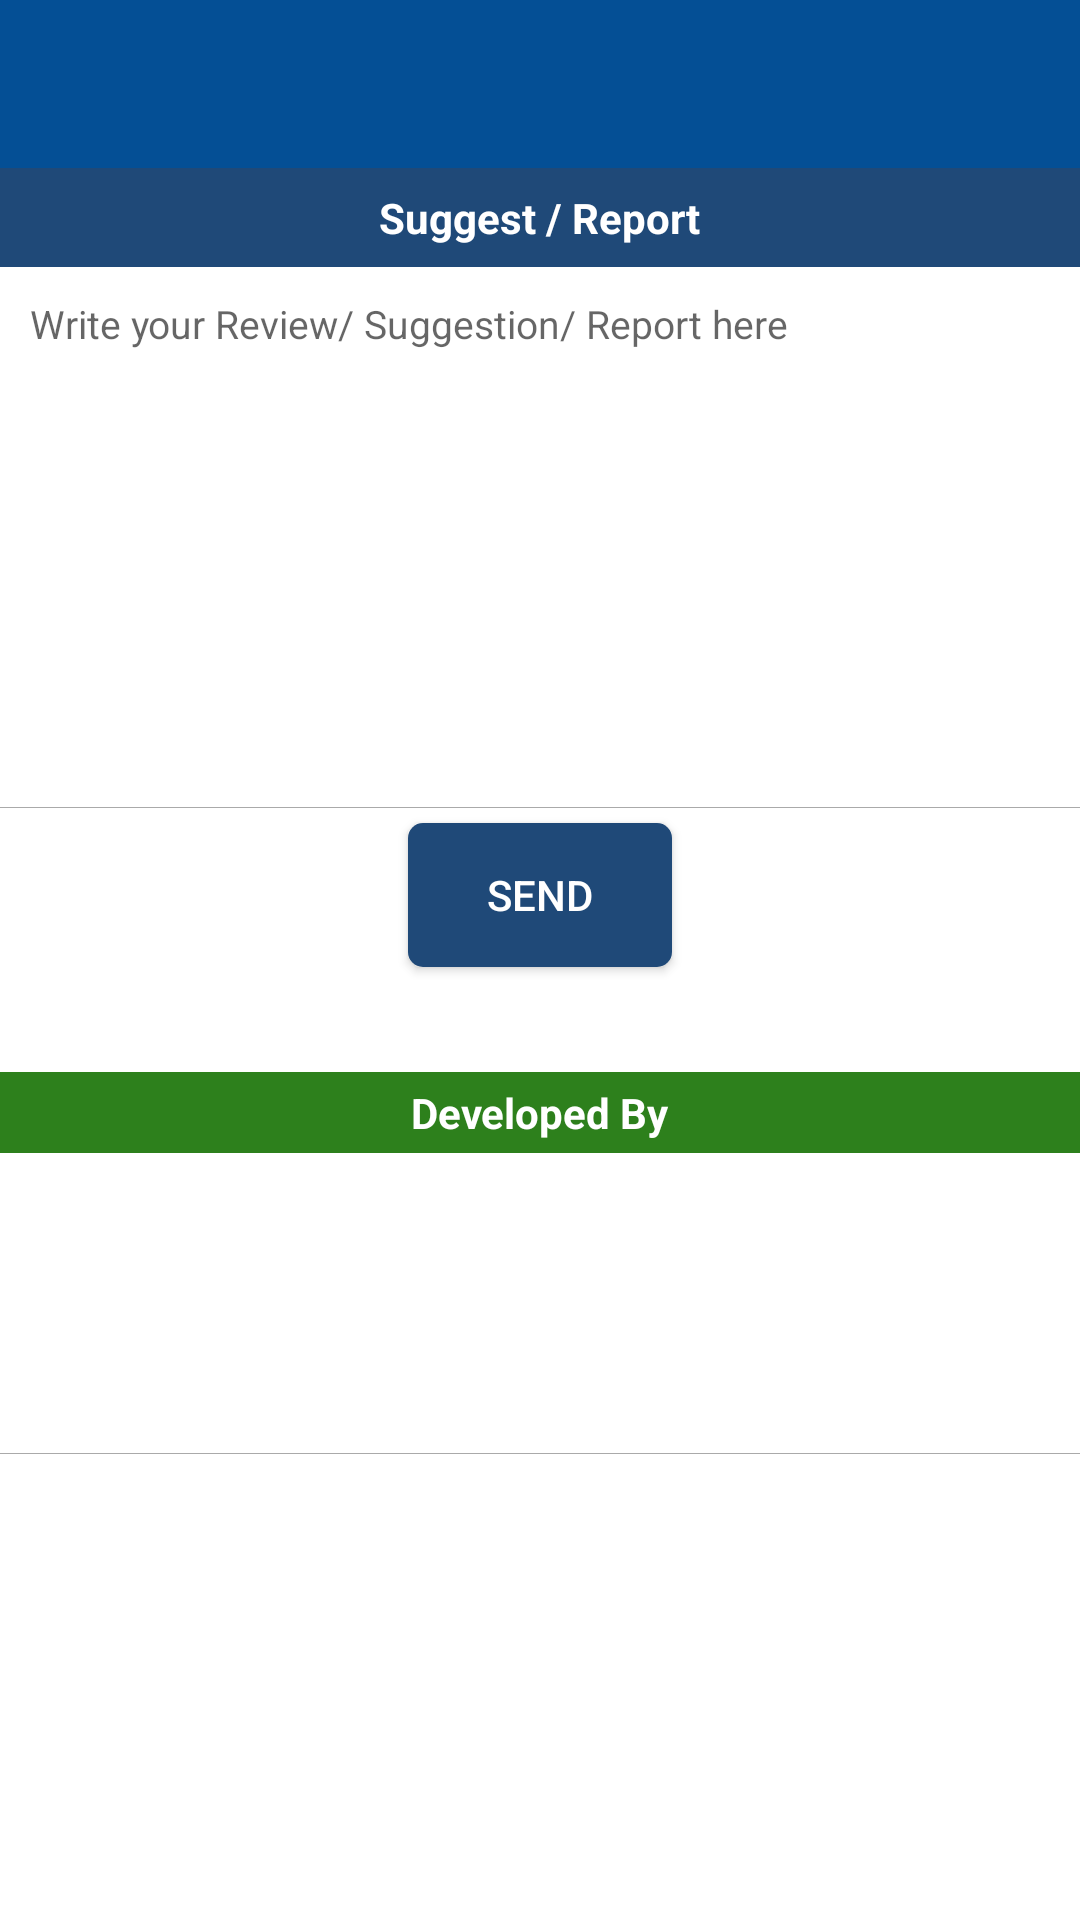

Write the Android layout XML for this screen, with the resource values it uses.
<!-- AndroidManifest.xml: fallback theme Theme.MaterialComponents.DayNight.NoActionBar -->
<!-- res/layout/support.xml -->
<?xml version="1.0" encoding="utf-8"?>
<ScrollView xmlns:android="http://schemas.android.com/apk/res/android"
    xmlns:app="http://schemas.android.com/apk/res-auto"
    android:orientation="vertical"
    android:layout_width="match_parent"
    android:layout_height="match_parent">

    <LinearLayout xmlns:android="http://schemas.android.com/apk/res/android"
    android:orientation="vertical" android:layout_width="match_parent"
    android:layout_height="match_parent">

        <android.support.v7.widget.Toolbar
            android:id="@+id/events_toolbar"
            android:layout_width="match_parent"
            android:layout_height="?attr/actionBarSize"
            android:background="#044f95"
            android:fitsSystemWindows="true"
            app:titleTextColor="@color/white"
            app:theme="@style/ToolbarColoredBackArrow"

            />

    <LinearLayout
        android:layout_width="match_parent"
        android:orientation="vertical"
        android:background="#1f4978"
        android:id="@+id/ll1"
        android:layout_height="wrap_content">

        <TextView
            android:layout_width="wrap_content"
            android:layout_height="wrap_content"
            android:text="Suggest / Report"
            android:textColor="#ffffff"
            android:layout_gravity="center"
            android:textStyle="bold"
            android:padding="7sp"
            />



    </LinearLayout>

    <EditText
        android:layout_width="match_parent"
        android:layout_height="180sp"
        android:padding="10sp"
        android:hint="Write your Review/ Suggestion/ Report here"
        android:gravity="top"
        android:textColor="#363636"
        android:textSize="13sp"
        android:background="@color/cardview_light_background"
        android:id="@+id/suggestions" />

    <View
        android:layout_width="match_parent"
        android:layout_height="0.4sp"
        android:layout_alignParentTop="true"
        android:shadowColor="#ffffff"
        android:background="#aaaaaa"/>

    <Button
        android:layout_width="wrap_content"
        android:layout_height="wrap_content"
        android:layout_gravity="center"
        android:textColor="#ffffff"
        android:layout_marginTop="5sp"
        android:background="@drawable/send_review_button"
        android:text="Send"
        android:id="@+id/send_button" />

    <LinearLayout
        android:layout_width="match_parent"
        android:orientation="vertical"
        android:background="#2d801c"
        android:id="@+id/ll2"
        android:layout_marginTop="35sp"
        android:layout_height="wrap_content">

        <TextView
            android:layout_width="wrap_content"
            android:layout_height="wrap_content"
            android:text="Developed By"
            android:textColor="#ffffff"
            android:layout_gravity="center"
            android:textStyle="bold"
            android:padding="4sp"
            />

    </LinearLayout>

    <LinearLayout
        android:layout_width="match_parent"
        android:orientation="horizontal"

        android:layout_height="wrap_content">

        <ImageView
            android:layout_width="80sp"
            android:layout_height="80sp"
            android:layout_marginTop="10sp"
            android:layout_marginLeft="10sp"
            android:scaleType="fitStart"
            android:layout_marginBottom="10sp"
            android:id="@+id/my_pic" />

        <TextView
            android:layout_width="wrap_content"
            android:layout_height="wrap_content"
            android:layout_marginTop="10sp"
            android:layout_marginLeft="10sp"
            android:textColor="#505050"
            android:layout_gravity="center"
            android:clickable="true"
            android:layout_marginBottom="10sp"
            android:textIsSelectable="true"
            android:text=""
            android:id="@+id/my_info" />

    </LinearLayout>

    <View
        android:layout_width="match_parent"
        android:layout_height="0.4sp"
        android:layout_alignParentTop="true"
        android:shadowColor="#ffffff"
        android:background="#aaaaaa"/>

</LinearLayout>

    </ScrollView>
<!-- resources referenced by this layout -->
<resources>
  <color name="white">#ffffff</color>
  <!-- drawable send_review_button (drawable) -->
  <?xml version="1.0" encoding="utf-8"?>
  <selector xmlns:android="http://schemas.android.com/apk/res/android">
  
      <item android:state_pressed="false" >
          <shape android:shape="rectangle">
              <solid android:color="#1f4978"/>
              <corners android:radius="5dp"/>
  
              <padding android:left="15dp" android:bottom="5dp" android:right="15dp" android:top="5dp"/>
          </shape>
      </item>
  
      <item android:state_pressed="true">
          <shape android:shape="rectangle">
            <solid android:color="#c4c9cf"/>
              <corners android:radius="5dp"/>
  
              <padding android:left="15dp" android:bottom="5dp" android:right="15dp" android:top="5dp"/>
          </shape>
      </item>
  
  </selector>
  <style name="ToolbarColoredBackArrow" parent="Theme.AppCompat.Light.NoActionBar">
          <item name="android:textColorSecondary">#ffffff</item>
      </style>
</resources>
